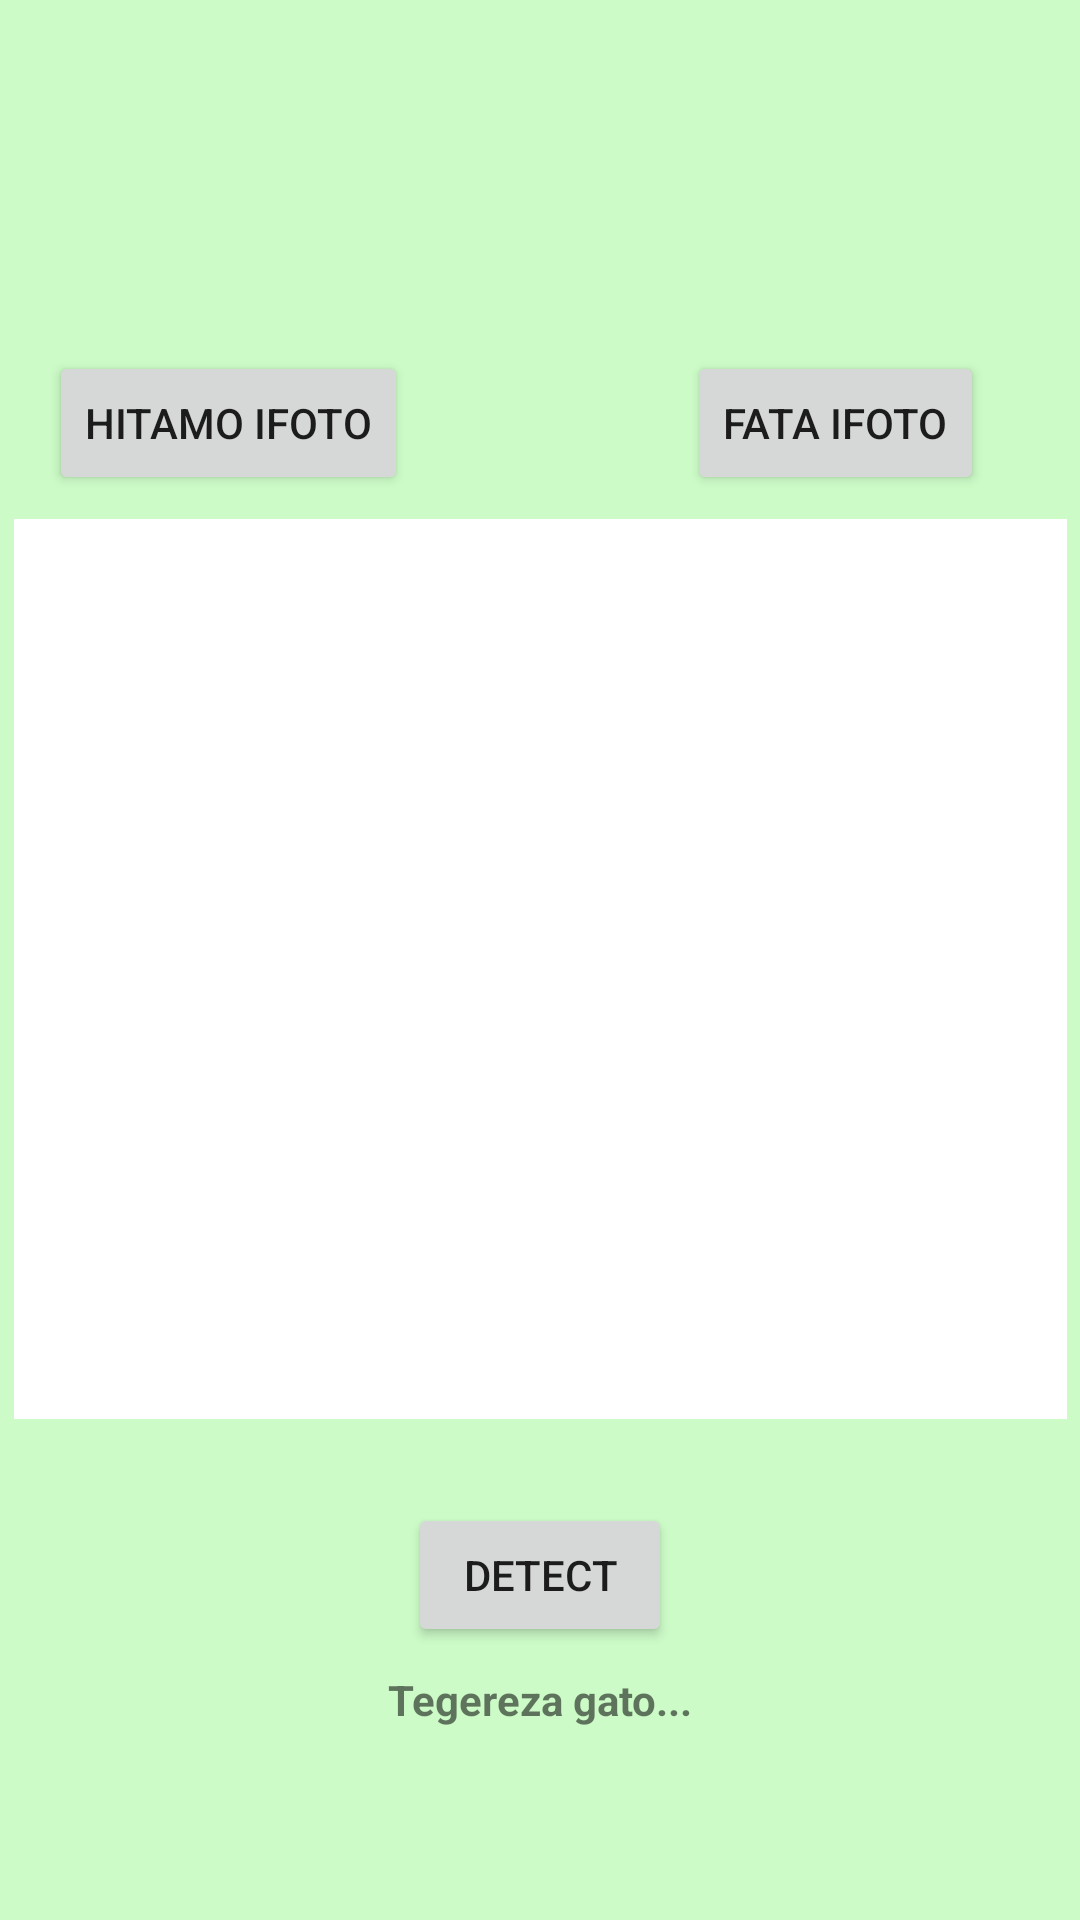

Android layout source for this screen:
<!-- AndroidManifest.xml: application theme Theme.CaptureImageApp -->
<!-- res/layout/activity_detect.xml -->
<?xml version="1.0" encoding="utf-8"?>
<androidx.constraintlayout.widget.ConstraintLayout
    xmlns:android="http://schemas.android.com/apk/res/android"
    xmlns:app="http://schemas.android.com/apk/res-auto"
    xmlns:tools="http://schemas.android.com/tools"
    android:layout_width="match_parent"
    android:layout_height="match_parent"
    tools:context=".MainActivity"
    android:background="@color/background">

    <Button
        android:id="@+id/mCameraButton"
        android:layout_width="wrap_content"
        android:layout_height="wrap_content"
        android:text="@string/buttonTakePhoto"
        android:layout_marginBottom="8dp"
        android:layout_marginTop="32dp"
        app:layout_constraintStart_toStartOf="parent"
        app:layout_constraintEnd_toEndOf="parent"
        app:layout_constraintBottom_toBottomOf="parent"
        app:layout_constraintHorizontal_bias="1.0"
        android:layout_marginRight="32dp"
        app:layout_constraintBottom_toTopOf="@+id/mPhotoImageView"/>


    <Button
        android:id="@+id/mGalleryButton"
        android:layout_width="wrap_content"
        android:layout_height="wrap_content"
        android:layout_marginBottom="8dp"
        android:text="@string/buttonSelectPhoto"
        app:layout_constraintBottom_toTopOf="@+id/mPhotoImageView"
        app:layout_constraintEnd_toStartOf="@+id/mDetectButton"
        app:layout_constraintHorizontal_bias="1.0"
        app:layout_constraintStart_toEndOf="@+id/mCameraButton"
        app:layout_constraintStart_toStartOf="parent" />

    <ImageView
        android:id="@+id/mPhotoImageView"
        android:layout_width="351dp"
        android:layout_height="300dp"
        android:layout_marginBottom="8dp"
        android:contentDescription="@string/descriptionImage"
        app:layout_constraintBottom_toTopOf="@+id/mDetectButton"
        app:layout_constraintEnd_toEndOf="parent"
        app:layout_constraintHorizontal_bias="0.533"
        app:layout_constraintStart_toStartOf="parent"
        app:layout_constraintTop_toTopOf="parent"
        app:layout_constraintVertical_bias="0.896"
        app:layout_constraintVertical_chainStyle="packed"
        app:srcCompat="@android:color/white" />

    <Button
        android:text="@string/buttonDiagnose"
        android:layout_width="wrap_content"
        android:layout_height="wrap_content"
        android:id="@+id/mDetectButton"
        app:layout_constraintStart_toStartOf="parent"
        app:layout_constraintEnd_toEndOf="parent"
        app:layout_constraintBottom_toBottomOf="parent"
        app:layout_constraintBottom_toTopOf="@+id/mResultTextView"
        android:layout_marginBottom="8dp"/>
    <TextView
        android:text="@string/defaultImage"
        android:layout_width="0dp"
        android:layout_height="75dp"
        app:layout_constraintStart_toStartOf="parent"
        android:layout_marginStart="32dp"
        android:id="@+id/mResultTextView"
        app:layout_constraintBottom_toBottomOf="parent"
        android:layout_marginBottom="8dp"
        app:layout_constraintEnd_toEndOf="parent"
        android:layout_marginEnd="32dp"
        android:textStyle="bold"
        android:textAlignment="center"/>
</androidx.constraintlayout.widget.ConstraintLayout>
<!-- resources referenced by this layout -->
<resources>
  <color name="background">#CCFBC7</color>
  <string name="buttonDiagnose">Detect</string>
  <string name="buttonSelectPhoto">Hitamo ifoto</string>
  <string name="buttonTakePhoto">Fata ifoto</string>
  <string name="defaultImage">Tegereza gato...</string>
  <string name="descriptionImage">View for displaying image</string>
  <style name="Theme.CaptureImageApp" parent="Theme.MaterialComponents.DayNight.DarkActionBar">
          
          <item name="colorPrimary">@color/green</item>
          <item name="colorPrimaryVariant">@color/green</item>
          <item name="colorOnPrimary">@color/white</item>
          
          <item name="colorSecondary">@color/teal_200</item>
          <item name="colorSecondaryVariant">@color/teal_700</item>
          <item name="colorOnSecondary">@color/black</item>
          
          <item name="android:statusBarColor" tools:targetApi="l">?attr/colorPrimaryVariant</item>
          
      </style>
  <color name="green">#496E1D</color>
  <color name="white">#FFFFFFFF</color>
  <color name="teal_200">#FF03DAC5</color>
  <color name="teal_700">#FF018786</color>
  <color name="black">#FF000000</color>
</resources>
